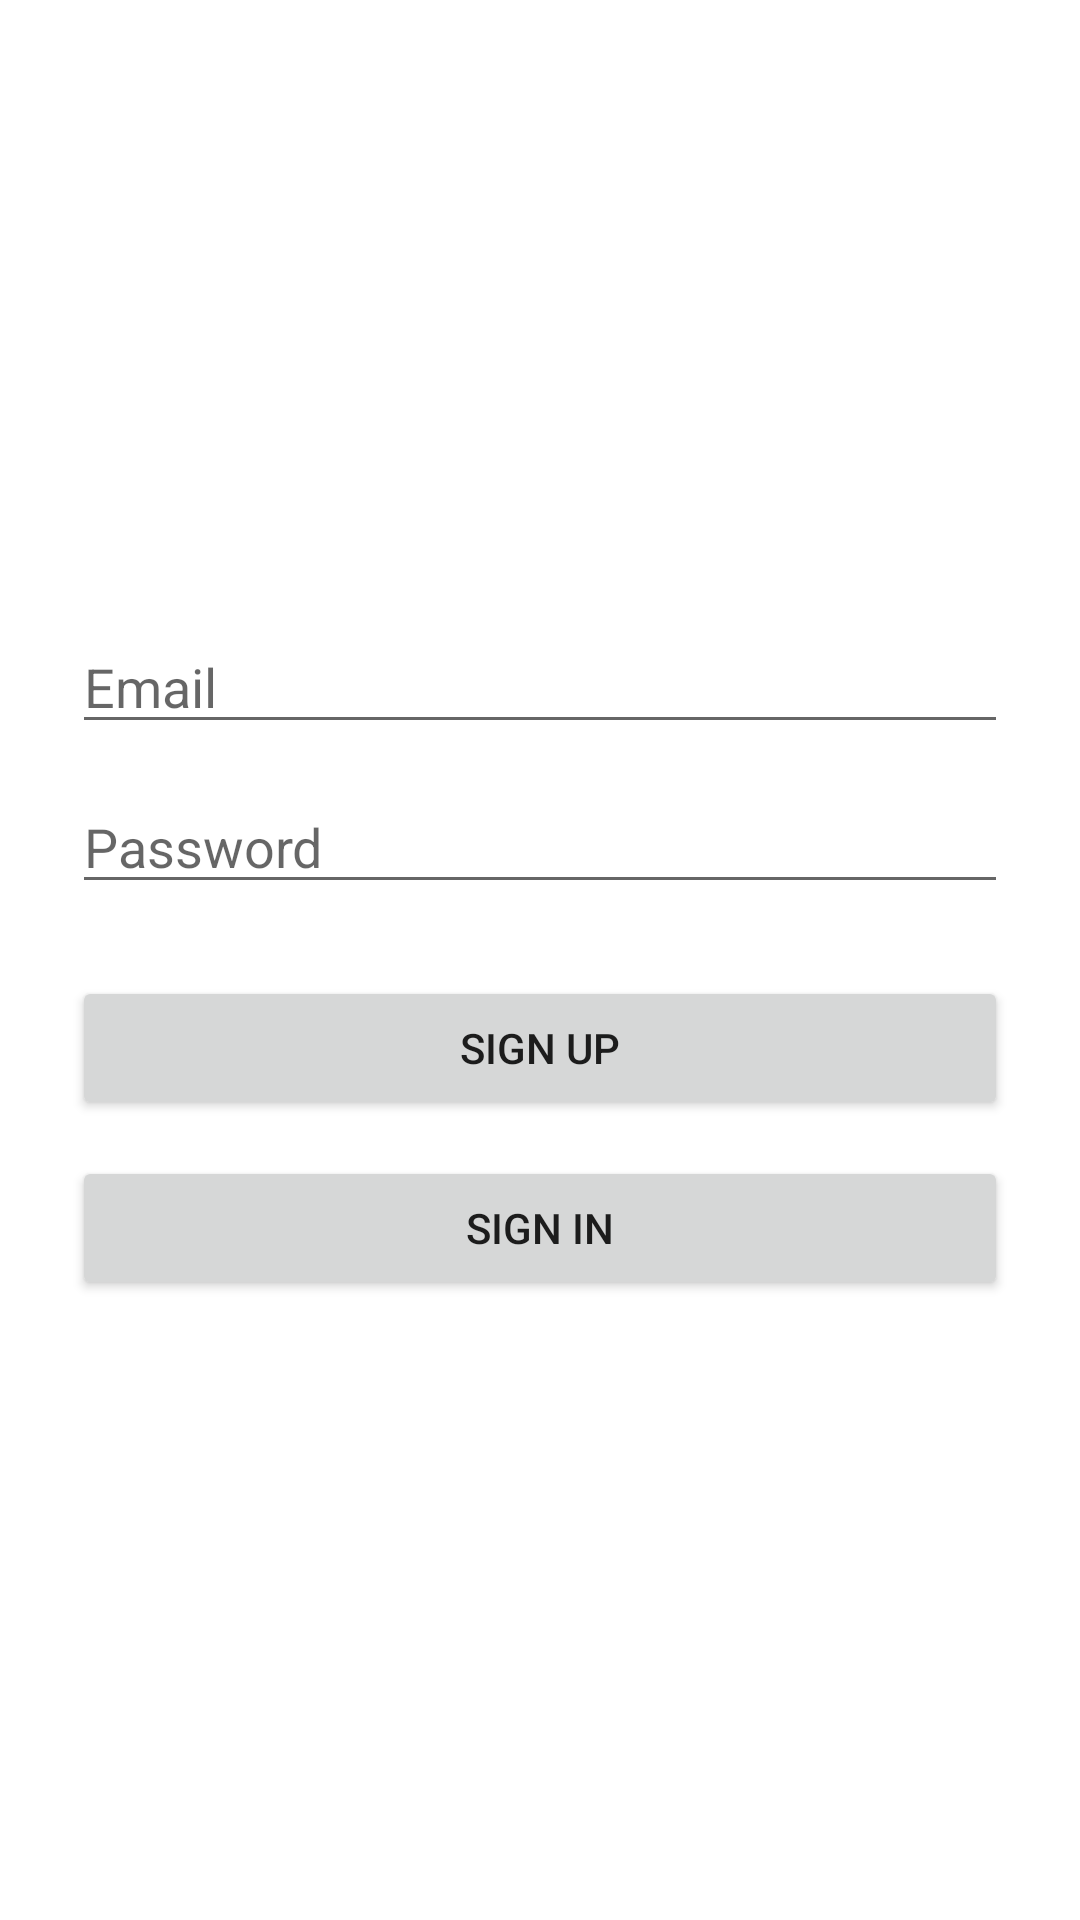

Reconstruct the res/layout file that produces this screen, plus the resources it refers to.
<!-- AndroidManifest.xml: application theme Theme.TrackingBus -->
<!-- res/layout/activity_auth_choice.xml -->
<?xml version="1.0" encoding="utf-8"?>
<LinearLayout xmlns:android="http://schemas.android.com/apk/res/android"
    android:orientation="vertical"
    android:padding="24dp"
    android:gravity="center"
    android:layout_width="match_parent"
    android:layout_height="match_parent">

    <EditText
        android:id="@+id/etEmail"
        android:hint="Email"
        android:inputType="textEmailAddress"
        android:layout_width="match_parent"
        android:layout_height="wrap_content" />

    <EditText
        android:id="@+id/etPassword"
        android:hint="Password"
        android:inputType="textPassword"
        android:layout_width="match_parent"
        android:layout_height="wrap_content"
        android:layout_marginTop="12dp" />

    <Button
        android:id="@+id/btnSignUp"
        android:text="Sign Up"
        android:layout_width="match_parent"
        android:layout_height="wrap_content"
        android:layout_marginTop="24dp" />

    <Button
        android:id="@+id/btnSignIn"
        android:text="Sign In"
        android:layout_width="match_parent"
        android:layout_height="wrap_content"
        android:layout_marginTop="12dp" />

</LinearLayout>
<!-- resources referenced by this layout -->
<resources>
  <style name="Theme.TrackingBus" parent="Theme.MaterialComponents.DayNight.NoActionBar">
          <item name="colorPrimary">@color/purple_500</item>
          <item name="colorPrimaryVariant">@color/purple_700</item>
          <item name="colorOnPrimary">@color/white</item>
      </style>
  <!-- not gathered from this repository: default colours our renderer supplied (Android Studio template values) -->
  <color name="purple_500">#FF6200EE</color>
  <color name="purple_700">#FF3700B3</color>
  <color name="white">#FFFFFFFF</color>
</resources>
